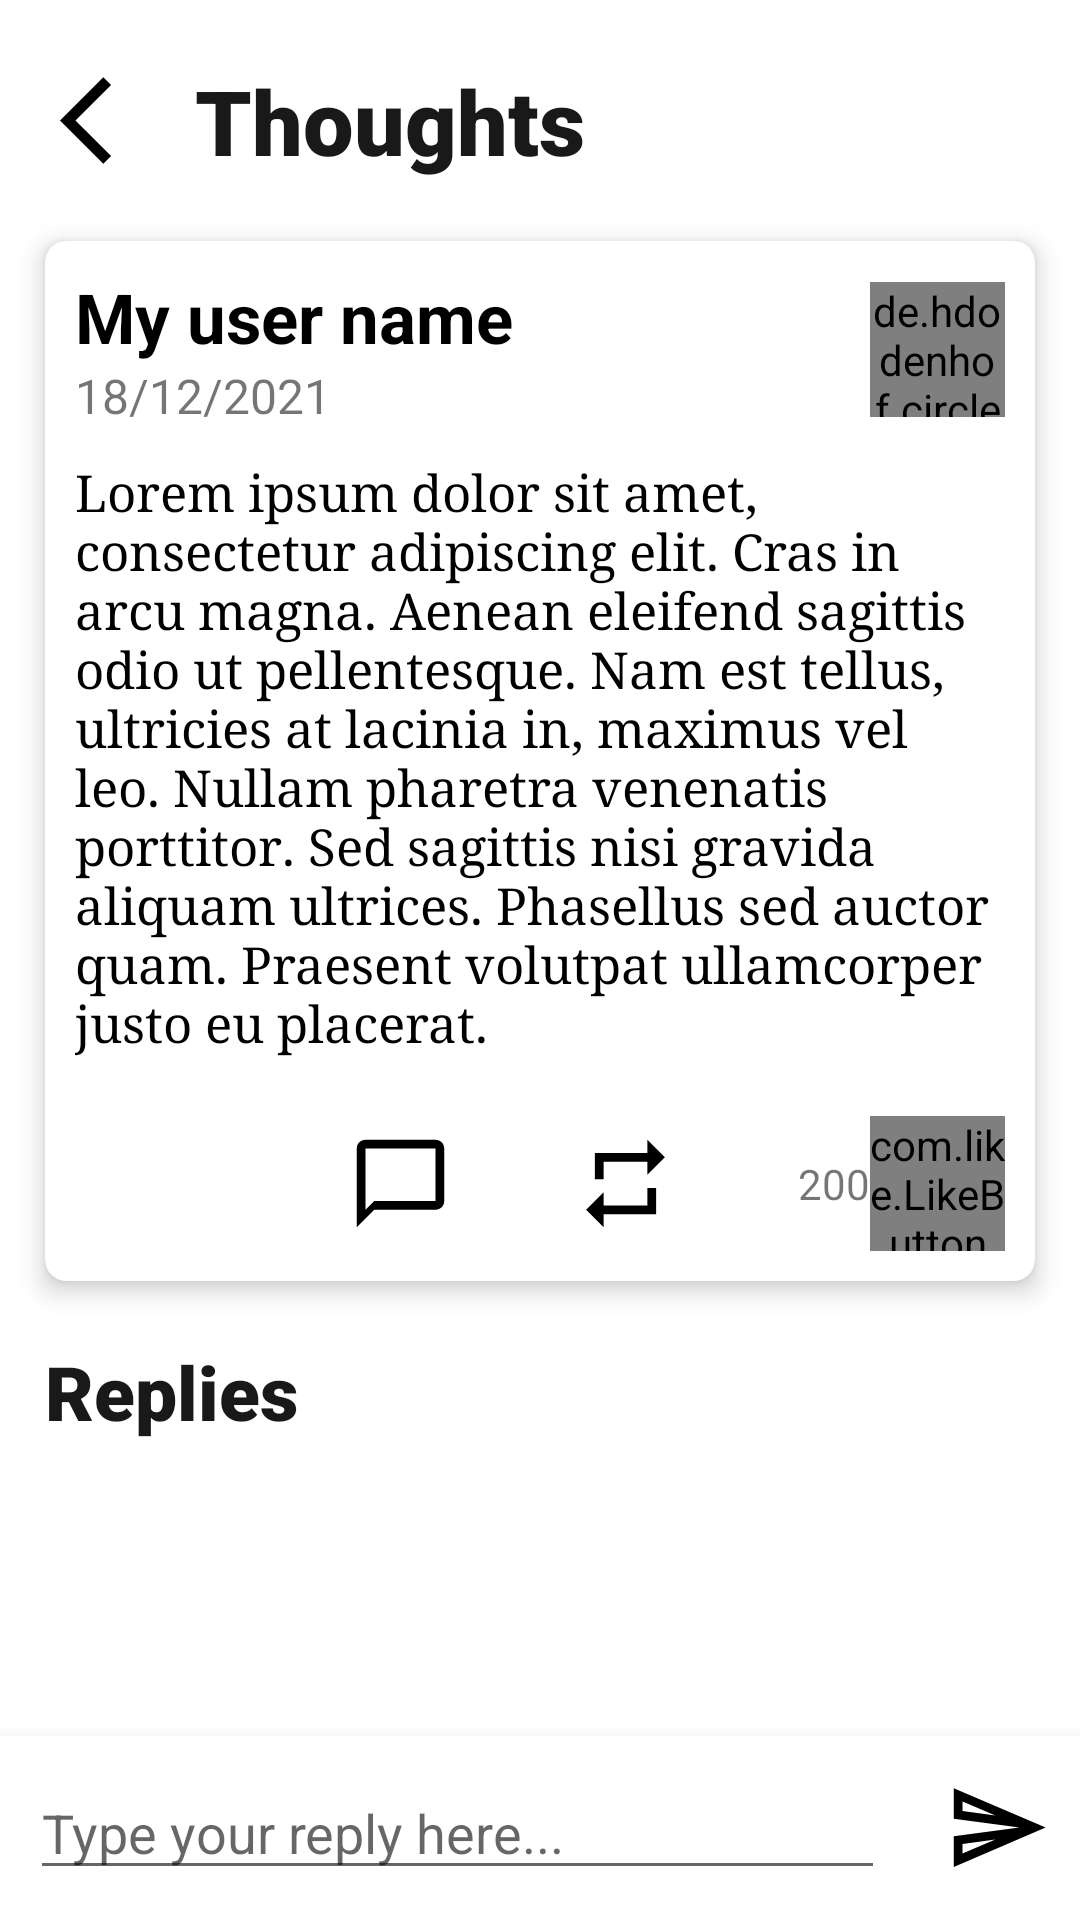

Layout XML and referenced resources for this Android screen:
<!-- AndroidManifest.xml: application theme Theme.TweetyTheClone -->
<!-- res/layout/activity_tweet.xml -->
<?xml version="1.0" encoding="utf-8"?>
<RelativeLayout xmlns:android="http://schemas.android.com/apk/res/android"
    xmlns:app="http://schemas.android.com/apk/res-auto"
    xmlns:tools="http://schemas.android.com/tools"
    android:layout_width="match_parent"
    android:layout_height="match_parent"
    android:background="@color/white"
    tools:context=".TweetActivity">

    <androidx.core.widget.NestedScrollView
        android:layout_width="match_parent"
        android:layout_height="wrap_content">

        <LinearLayout
            android:layout_width="match_parent"
            android:layout_height="wrap_content"
            android:orientation="vertical">

            <LinearLayout
                android:layout_width="match_parent"
                android:layout_height="wrap_content"
                android:layout_margin="20dp"
                android:gravity="center_vertical"
                android:orientation="horizontal">

                <ImageView
                    android:id="@+id/backbtn_tweet_activity"
                    android:layout_width="35dp"
                    android:layout_height="35dp"
                    android:src="@drawable/ic_baseline_arrow_back_ios_24" />

                <TextView
                    android:layout_width="wrap_content"
                    android:layout_height="wrap_content"
                    android:layout_gravity="center_vertical"
                    android:layout_marginStart="10dp"
                    android:fontFamily="sans-serif-black"
                    android:gravity="center"
                    android:text="Thoughts"
                    android:textColor="@color/darkBlackSpotify"
                    android:textSize="30sp"
                    android:textStyle="bold" />

            </LinearLayout>

            <androidx.cardview.widget.CardView
                android:layout_width="match_parent"
                android:layout_height="wrap_content"
                android:layout_marginStart="15dp"
                android:layout_marginEnd="15dp"
                android:layout_marginBottom="10dp"
                android:background="@color/white"
                app:cardCornerRadius="7dp"
                app:cardElevation="5dp">

                <LinearLayout
                    android:layout_width="match_parent"
                    android:layout_height="wrap_content"
                    android:orientation="vertical"
                    android:padding="10dp">

                    <RelativeLayout
                        android:id="@+id/user_profile_layout_post_tweet_activity"
                        android:layout_width="match_parent"
                        android:layout_height="wrap_content">

                        <LinearLayout
                            android:layout_width="match_parent"
                            android:layout_height="wrap_content"
                            android:layout_alignParentStart="true"
                            android:layout_centerVertical="true"
                            android:layout_marginEnd="15dp"
                            android:layout_toStartOf="@id/user_profile_imageview_post_tweet_activity"
                            android:orientation="vertical">

                            <TextView
                                android:id="@+id/user_name_post_tweet_activity"
                                android:layout_width="match_parent"
                                android:layout_height="wrap_content"
                                android:text="My user name"
                                android:textColor="@color/black"
                                android:textSize="23sp"
                                android:textStyle="bold" />

                            <TextView
                                android:id="@+id/user_date_post_tweet_activity"
                                android:layout_width="match_parent"
                                android:layout_height="wrap_content"
                                android:text="18/12/2021"
                                android:textSize="16sp" />

                        </LinearLayout>

                        <de.hdodenhof.circleimageview.CircleImageView
                            android:id="@+id/user_profile_imageview_post_tweet_activity"
                            android:layout_width="45dp"
                            android:layout_height="45dp"
                            android:layout_alignParentEnd="true"
                            android:layout_centerVertical="true"
                            android:src="@drawable/profile" />

                    </RelativeLayout>

                    <TextView
                        android:id="@+id/post_data_text_view_tweet_activity"
                        android:layout_width="match_parent"
                        android:layout_height="wrap_content"
                        android:layout_marginTop="10dp"
                        android:fontFamily="serif"
                        android:text="Lorem ipsum dolor sit amet, consectetur adipiscing elit. Cras in arcu magna. Aenean eleifend sagittis odio ut pellentesque. Nam est tellus, ultricies at lacinia in, maximus vel leo. Nullam pharetra venenatis porttitor. Sed sagittis nisi gravida aliquam ultrices. Phasellus sed auctor quam. Praesent volutpat ullamcorper justo eu placerat."
                        android:textColor="@color/black"
                        android:textSize="17sp" />

                    <LinearLayout
                        android:layout_width="wrap_content"
                        android:layout_height="wrap_content"
                        android:layout_gravity="end"
                        android:layout_marginTop="20dp"
                        android:gravity="center_vertical"
                        android:orientation="horizontal">

                        <ImageView
                            android:id="@+id/message_btn_activity_tweet"
                            android:layout_width="35dp"
                            android:layout_height="35dp"
                            android:layout_marginEnd="40dp"
                            android:src="@drawable/ic_baseline_chat_bubble_outline_24" />

                        <ImageView
                            android:id="@+id/retweet_btn_activity_tweet"
                            android:layout_width="35dp"
                            android:layout_height="35dp"
                            android:layout_marginEnd="40dp"
                            android:src="@drawable/ic_baseline_retweet_24" />

                        <TextView
                            android:id="@+id/likes_count_text_view_post_tweet_activity"
                            android:layout_width="wrap_content"
                            android:layout_height="wrap_content"
                            android:text="200" />
                        

                        <com.like.LikeButton
                            android:id="@+id/like_button_post_tweet_activity"
                            android:layout_width="45dp"
                            android:layout_height="45dp"
                            app:anim_scale_factor="2.5"
                            app:icon_size="10dp"
                            app:icon_type="heart"
                            app:liked="false" />

                        
                        
                        
                        

                    </LinearLayout>

                </LinearLayout>

            </androidx.cardview.widget.CardView>

            <TextView
                android:layout_width="wrap_content"
                android:layout_height="wrap_content"
                android:layout_gravity="center_vertical"
                android:layout_marginStart="15dp"
                android:layout_marginTop="10dp"
                android:fontFamily="sans-serif-black"
                android:gravity="center"
                android:text="Replies"
                android:textColor="@color/darkBlackSpotify"
                android:textSize="25sp"
                android:textStyle="bold" />


            <TextView
                android:layout_width="match_parent"
                android:layout_height="wrap_content"
                android:layout_marginTop="20dp"
                android:gravity="center"
                android:text="No replies yet :-("
                android:visibility="gone" />

            <androidx.core.widget.NestedScrollView
                android:layout_width="match_parent"
                android:layout_height="wrap_content"
                android:layout_marginTop="10dp">

                <androidx.recyclerview.widget.RecyclerView
                    android:id="@+id/replies_recycler_view"
                    android:layout_width="match_parent"
                    android:layout_height="wrap_content" />

            </androidx.core.widget.NestedScrollView>

            <View
                android:layout_width="match_parent"
                android:layout_height="70dp"/>

        </LinearLayout>

    </androidx.core.widget.NestedScrollView>

    <RelativeLayout
        android:layout_width="match_parent"
        android:layout_height="wrap_content"
        android:layout_alignParentBottom="true"
        android:background="@color/white"
        android:elevation="10dp">

        <EditText
            android:id="@+id/reply_edit_text_activity_tweet"
            android:layout_width="match_parent"
            android:layout_height="wrap_content"
            android:layout_alignParentStart="true"
            android:layout_centerVertical="true"
            android:layout_margin="10dp"
            android:layout_toStartOf="@id/send_reply_btn_activity_tweet"
            android:hint="Type your reply here..." />

        <ImageView
            android:id="@+id/send_reply_btn_activity_tweet"
            android:layout_width="35dp"
            android:layout_height="35dp"
            android:layout_alignParentEnd="true"
            android:layout_centerVertical="true"
            android:layout_margin="10dp"
            android:src="@drawable/ic_outline_send_24" />

    </RelativeLayout>

</RelativeLayout>
<!-- resources referenced by this layout -->
<resources>
  <color name="black">#000000</color>
  <color name="darkBlackSpotify">#191919</color>
  <color name="white">#ffffff</color>
  <!-- drawable ic_baseline_arrow_back_ios_24 (drawable) -->
  <vector xmlns:android="http://schemas.android.com/apk/res/android"
      android:width="24dp"
      android:height="24dp"
      android:viewportWidth="24"
      android:viewportHeight="24"
      android:tint="#000000"
      android:autoMirrored="true">
    <path
        android:fillColor="#000000"
        android:pathData="M11.67,3.87L9.9,2.1 0,12l9.9,9.9 1.77,-1.77L3.54,12z"/>
  </vector>
  <!-- drawable ic_baseline_chat_bubble_outline_24 (drawable) -->
  <vector xmlns:android="http://schemas.android.com/apk/res/android"
      android:width="24dp"
      android:height="24dp"
      android:viewportWidth="24"
      android:viewportHeight="24"
      android:tint="#000000">
    <path
        android:fillColor="#000000"
        android:pathData="M20,2L4,2c-1.1,0 -2,0.9 -2,2v18l4,-4h14c1.1,0 2,-0.9 2,-2L22,4c0,-1.1 -0.9,-2 -2,-2zM20,16L6,16l-2,2L4,4h16v12z"/>
  </vector>
  <!-- drawable ic_baseline_retweet_24 (drawable) -->
  <vector xmlns:android="http://schemas.android.com/apk/res/android"
      android:width="24dp"
      android:height="24dp"
      android:viewportWidth="24"
      android:viewportHeight="24"
      android:tint="#000000">
    <path
        android:fillColor="#000000"
        android:pathData="M7,7h10v3l4,-4 -4,-4v3L5,5v6h2L7,7zM17,17L7,17v-3l-4,4 4,4v-3h12v-6h-2v4z"/>
  </vector>
  <!-- drawable ic_outline_send_24 (drawable) -->
  <vector xmlns:android="http://schemas.android.com/apk/res/android"
      android:width="24dp"
      android:height="24dp"
      android:viewportWidth="24"
      android:viewportHeight="24"
      android:tint="#000000"
      android:autoMirrored="true">
    <path
        android:fillColor="#000000"
        android:pathData="M4.01,6.03l7.51,3.22 -7.52,-1 0.01,-2.22m7.5,8.72L4,17.97v-2.22l7.51,-1M2.01,3L2,10l15,2 -15,2 0.01,7L23,12 2.01,3z"/>
  </vector>
  <!-- drawable profile: jpg bitmap (drawable, 9950 bytes) -->
  <style name="Theme.TweetyTheClone" parent="Theme.MaterialComponents.DayNight.NoActionBar">
          
          <item name="colorPrimary">@color/purple_500</item>
          <item name="colorPrimaryVariant">@color/black</item>
          <item name="colorOnPrimary">@color/white</item>
          
          <item name="colorSecondary">@color/teal_200</item>
          <item name="colorSecondaryVariant">@color/teal_700</item>
          <item name="colorOnSecondary">@color/black</item>
          
          <item name="android:statusBarColor" tools:targetApi="l">?attr/colorPrimaryVariant</item>
          
      </style>
  <color name="purple_500">#FF6200EE</color>
  <color name="teal_200">#FF03DAC5</color>
  <color name="teal_700">#FF018786</color>
</resources>
